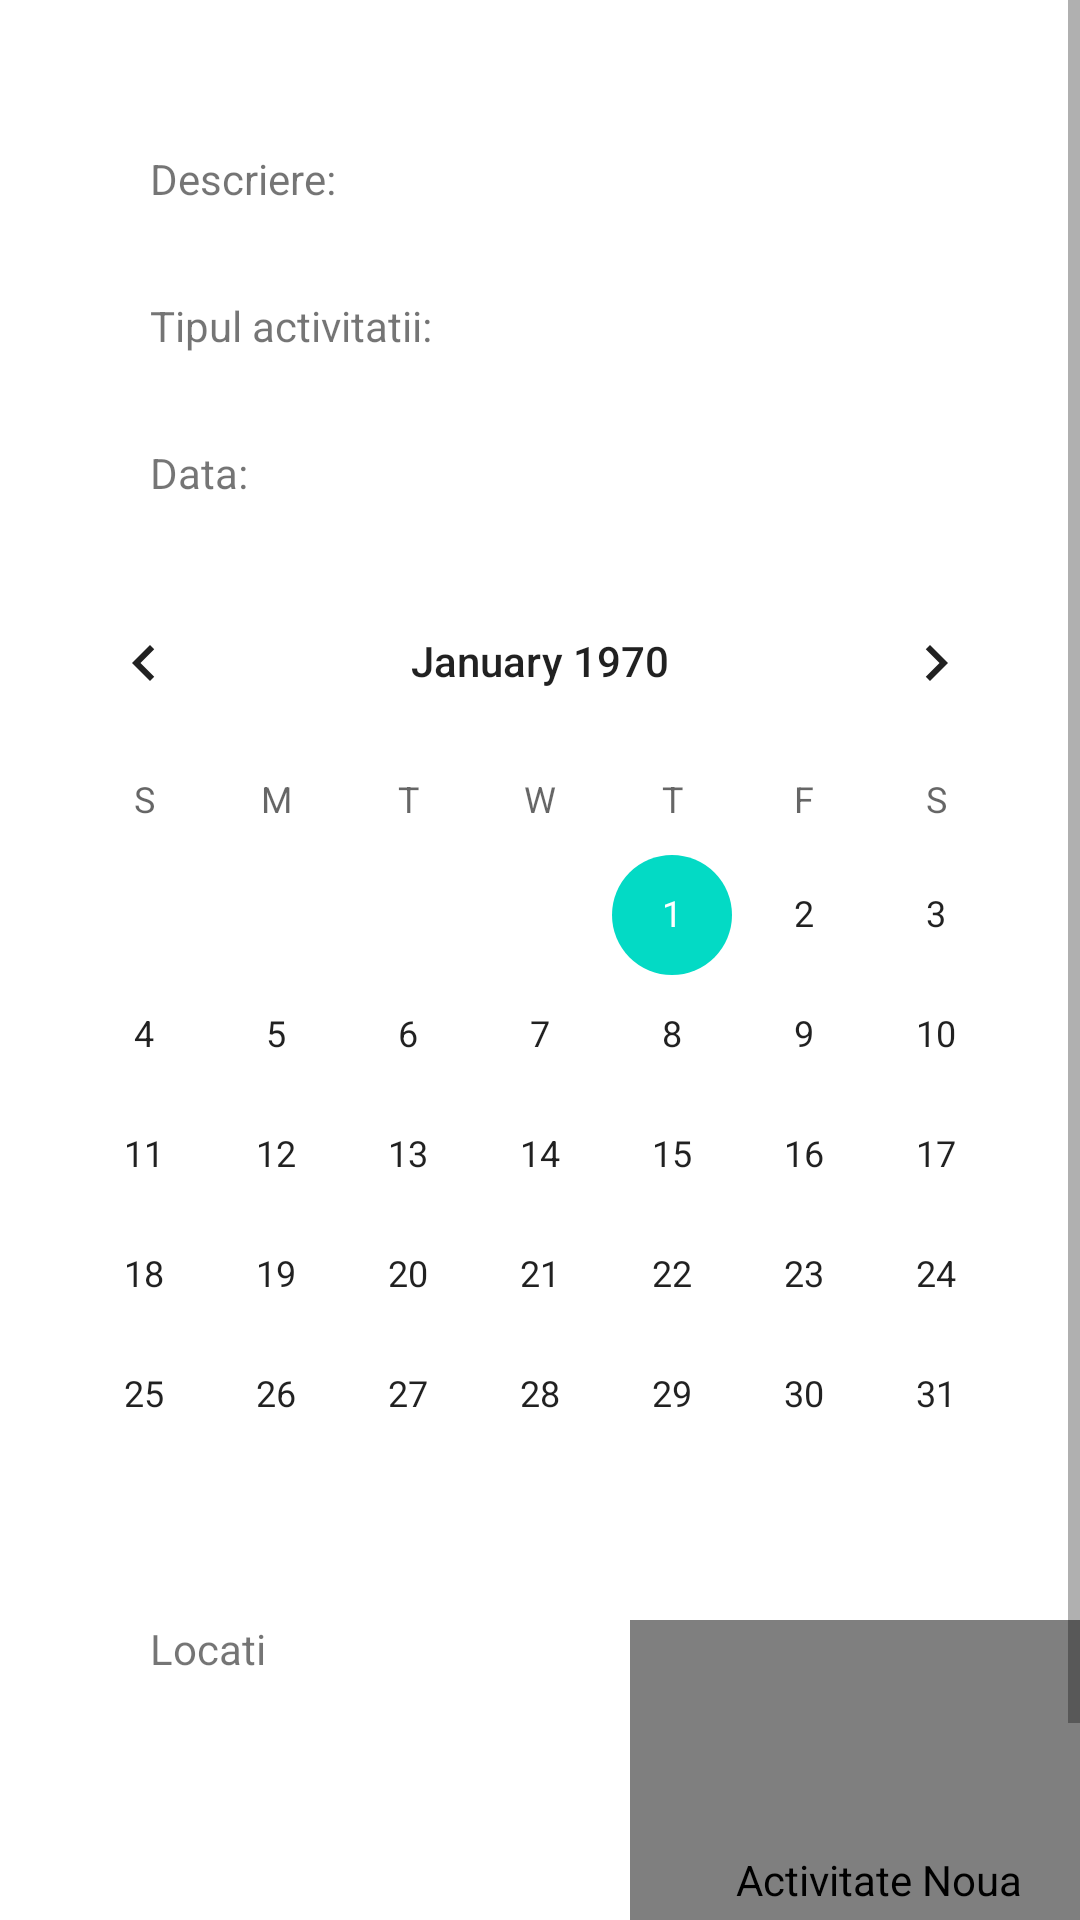

Android layout source for this screen:
<!-- AndroidManifest.xml: application theme Theme.IdeiActivitatiKotlin -->
<!-- res/layout/fragment_detalii_activitate.xml -->
<?xml version="1.0" encoding="utf-8"?>
<ScrollView xmlns:android="http://schemas.android.com/apk/res/android"
    xmlns:app="http://schemas.android.com/apk/res-auto"
    xmlns:tools="http://schemas.android.com/tools"
    android:layout_width="match_parent"
    android:layout_height="wrap_content"
    tools:context=".ui.detalii.DetaliiActivitateFragment">

    <androidx.constraintlayout.widget.ConstraintLayout
        android:layout_width="match_parent"
        android:layout_height="match_parent">

        <TextView
            android:id="@+id/textView2"
            android:layout_width="62dp"
            android:layout_height="19dp"
            android:layout_marginStart="50dp"
            android:layout_marginTop="50dp"
            android:text="@string/denumire_activitate"
            app:layout_constraintStart_toStartOf="parent"
            app:layout_constraintTop_toTopOf="parent" />

        <TextView
            android:id="@+id/tv_descriere"
            android:layout_width="wrap_content"
            android:layout_height="wrap_content"
            android:layout_marginStart="20dp"
            android:layout_marginTop="50dp"
            app:layout_constraintStart_toEndOf="@+id/textView2"
            app:layout_constraintTop_toTopOf="parent" />

        <TextView
            android:id="@+id/textView3"
            android:layout_width="wrap_content"
            android:layout_height="wrap_content"
            android:layout_marginStart="50dp"
            android:layout_marginTop="30dp"
            android:text="@string/tip"
            app:layout_constraintStart_toStartOf="parent"
            app:layout_constraintTop_toBottomOf="@+id/textView2" />

        <TextView
            android:id="@+id/tv_tip"
            android:layout_width="wrap_content"
            android:layout_height="wrap_content"
            android:layout_marginStart="20dp"
            android:layout_marginTop="100dp"
            app:layout_constraintStart_toEndOf="@+id/textView3"
            app:layout_constraintTop_toTopOf="parent" />

        <TextView
            android:id="@+id/textView4"
            android:layout_width="wrap_content"
            android:layout_height="wrap_content"
            android:layout_marginStart="50dp"
            android:layout_marginTop="30dp"
            android:layout_marginBottom="15dp"
            android:text="@string/data"
            app:layout_constraintBottom_toTopOf="@+id/calendar"
            app:layout_constraintStart_toStartOf="parent"
            app:layout_constraintTop_toBottomOf="@+id/textView3" />

        <CalendarView
            android:id="@+id/calendar"
            android:layout_width="wrap_content"
            android:layout_height="wrap_content"
            android:layout_marginStart="25dp"
            android:layout_marginTop="20dp"
            android:layout_marginEnd="25dp"
            app:layout_constraintEnd_toEndOf="parent"
            app:layout_constraintStart_toStartOf="parent"
            app:layout_constraintTop_toBottomOf="@+id/textView4" />

        <TextView
            android:id="@+id/textView5"
            android:layout_width="44dp"
            android:layout_height="20dp"
            android:layout_marginStart="50dp"
            android:layout_marginTop="15dp"
            android:text="@string/locatia"
            app:layout_constraintStart_toStartOf="parent"
            app:layout_constraintTop_toBottomOf="@+id/calendar" />

        <com.google.android.gms.maps.MapView
            android:id="@+id/map"
            android:layout_width="166dp"
            android:layout_height="173dp"
            android:layout_marginStart="116dp"
            android:layout_marginTop="15dp"
            android:contentDescription="@string/activitate_noua"
            app:layout_constraintStart_toEndOf="@+id/textView5"
            app:layout_constraintTop_toBottomOf="@+id/calendar" />
    </androidx.constraintlayout.widget.ConstraintLayout>

</ScrollView>
<!-- resources referenced by this layout -->
<resources>
  <string name="activitate_noua">Activitate Noua</string>
  <string name="data">Data:</string>
  <string name="denumire_activitate">Descriere:</string>
  <string name="locatia">Locatia</string>
  <string name="tip">Tipul activitatii:</string>
  <style name="Theme.IdeiActivitatiKotlin" parent="Theme.MaterialComponents.DayNight.DarkActionBar">
          
          <item name="colorPrimary">@color/purple_500</item>
          <item name="colorPrimaryVariant">@color/purple_700</item>
          <item name="colorOnPrimary">@color/white</item>
          
          <item name="colorSecondary">@color/teal_200</item>
          <item name="colorSecondaryVariant">@color/teal_700</item>
          <item name="colorOnSecondary">@color/black</item>
          
          <item name="android:statusBarColor" tools:targetApi="l">?attr/colorPrimaryVariant</item>
          
      </style>
  <!-- not gathered from this repository: default colours our renderer supplied (Android Studio template values) -->
  <color name="purple_500">#FF6200EE</color>
  <color name="purple_700">#FF3700B3</color>
  <color name="teal_200">#FF03DAC5</color>
  <color name="teal_700">#FF018786</color>
  <color name="black">#FF000000</color>
  <color name="white">#FFFFFFFF</color>
</resources>
